Labelled photos from "gmapsdatasetsss", an image-classification folder in sirius-siri/Terrain_Recognition. The possible labels are: grass, rocky terrain, salt marsh, sandy terrain, snow rocky terrain, water marsh.

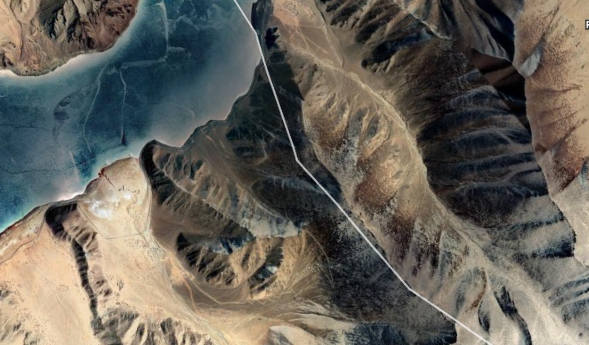
Label: snow rocky terrain

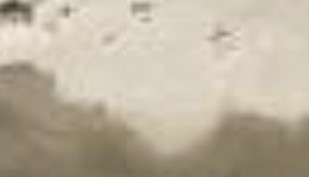
Label: salt marsh

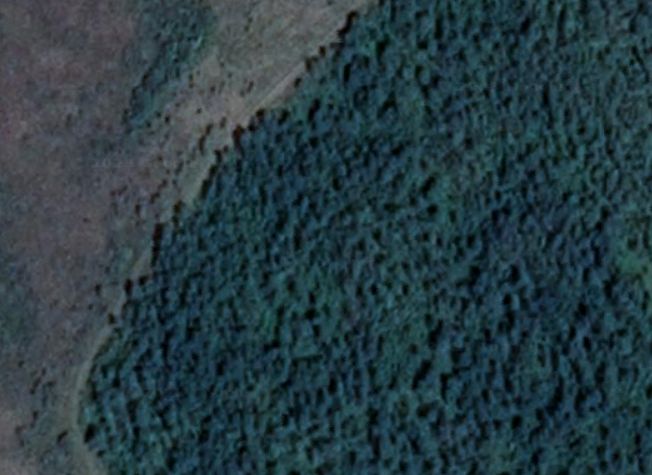
Label: grass

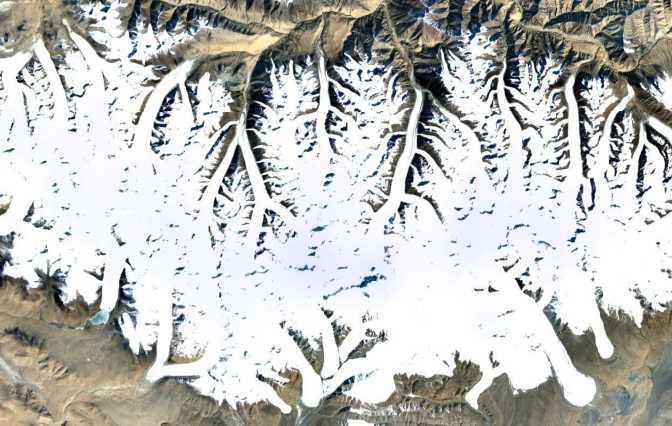
Label: snow rocky terrain

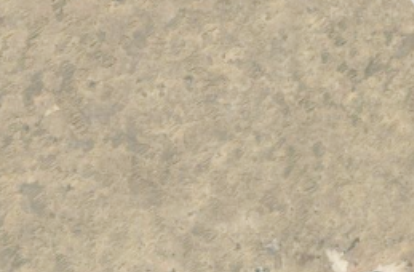
Label: water marsh

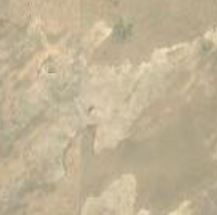
Label: sandy terrain
